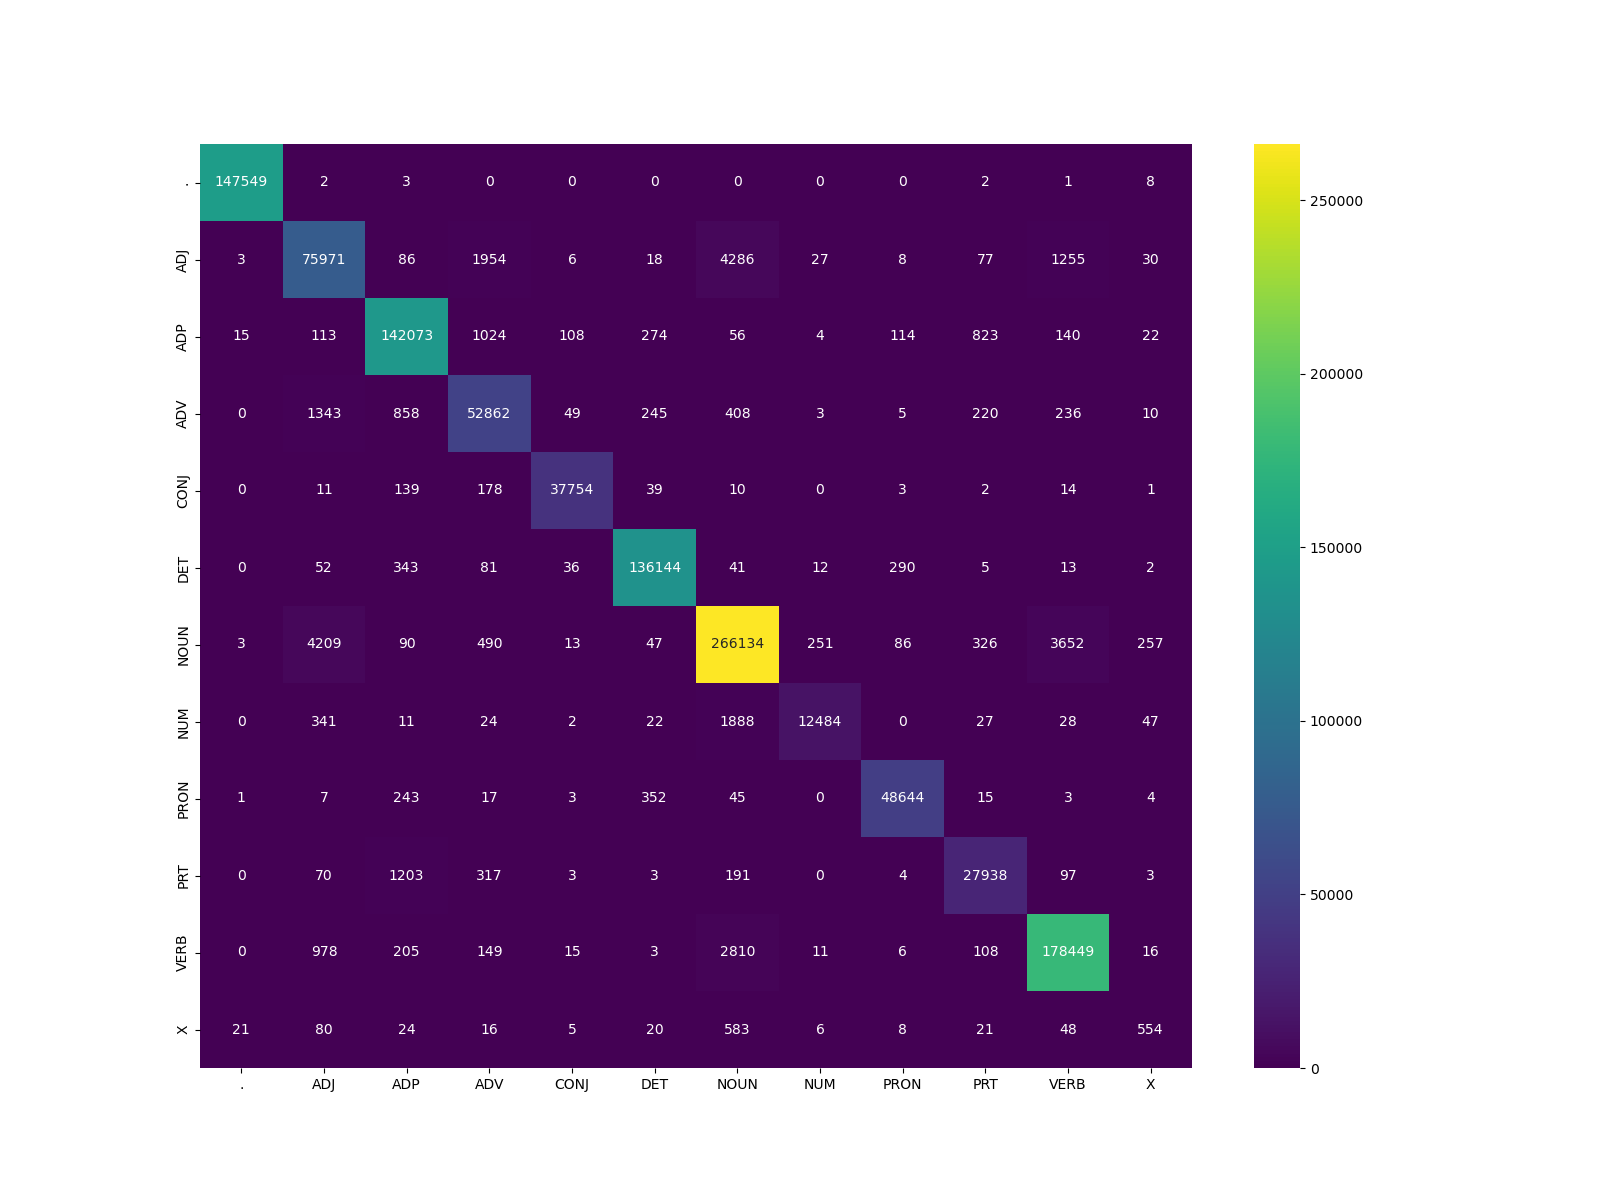

Data behind this chart, as committed beside it:
, ., ADJ, ADP, ADV, CONJ, DET, NOUN, NUM, PRON, PRT, VERB, X
., 147549, 2, 3, 0, 0, 0, 0, 0, 0, 2, 1, 8
ADJ, 3, 75971, 86, 1954, 6, 18, 4286, 27, 8, 77, 1255, 30
ADP, 15, 113, 142073, 1024, 108, 274, 56, 4, 114, 823, 140, 22
ADV, 0, 1343, 858, 52862, 49, 245, 408, 3, 5, 220, 236, 10
CONJ, 0, 11, 139, 178, 37754, 39, 10, 0, 3, 2, 14, 1
DET, 0, 52, 343, 81, 36, 136144, 41, 12, 290, 5, 13, 2
NOUN, 3, 4209, 90, 490, 13, 47, 266134, 251, 86, 326, 3652, 257
NUM, 0, 341, 11, 24, 2, 22, 1888, 12484, 0, 27, 28, 47
PRON, 1, 7, 243, 17, 3, 352, 45, 0, 48644, 15, 3, 4
PRT, 0, 70, 1203, 317, 3, 3, 191, 0, 4, 27938, 97, 3
VERB, 0, 978, 205, 149, 15, 3, 2810, 11, 6, 108, 178449, 16
X, 21, 80, 24, 16, 5, 20, 583, 6, 8, 21, 48, 554
